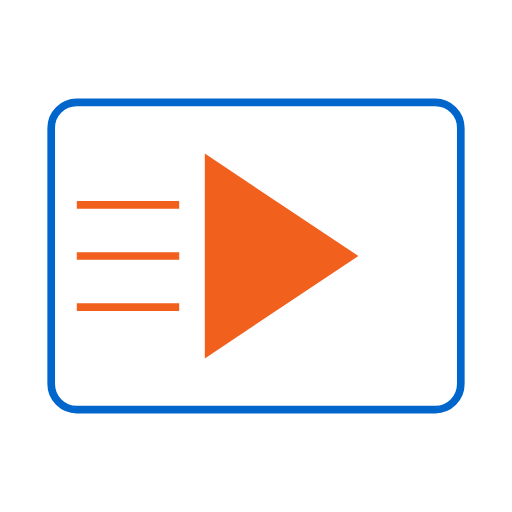
t = 0.00 s
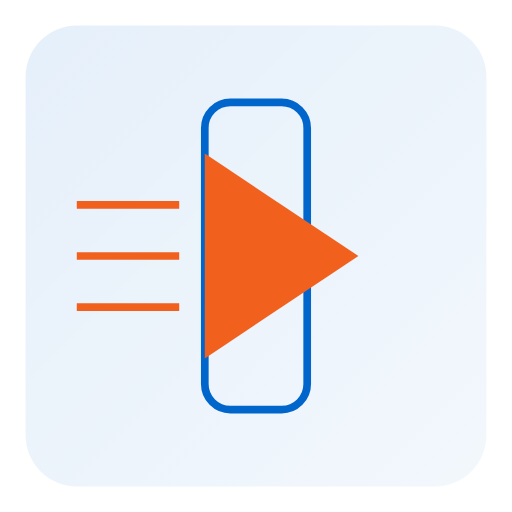
t = 0.50 s
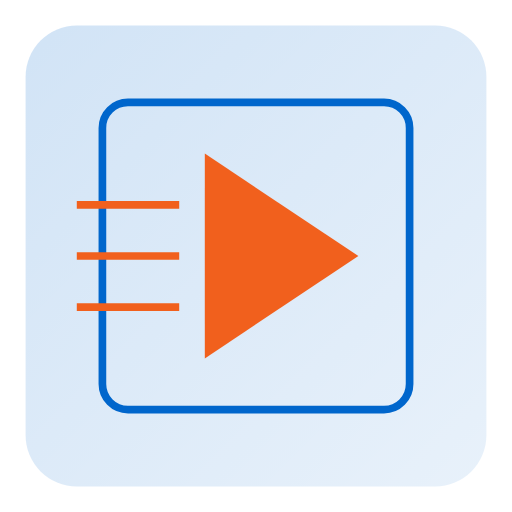
t = 0.90 s
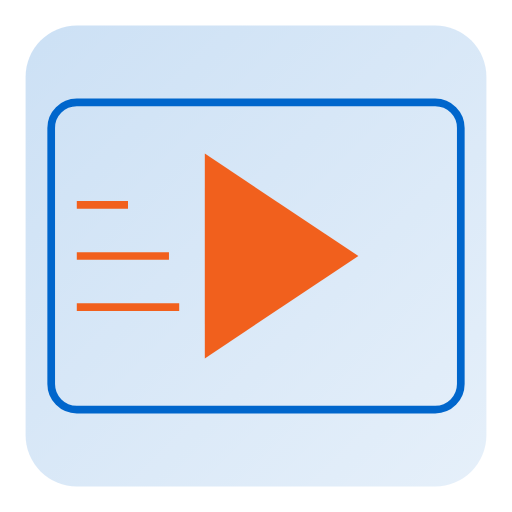
t = 1.25 s
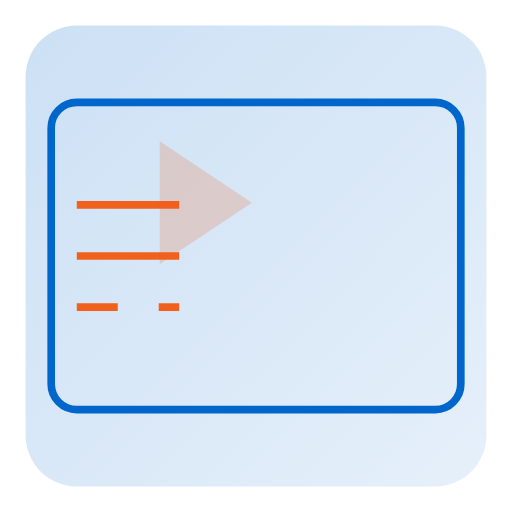
t = 1.70 s
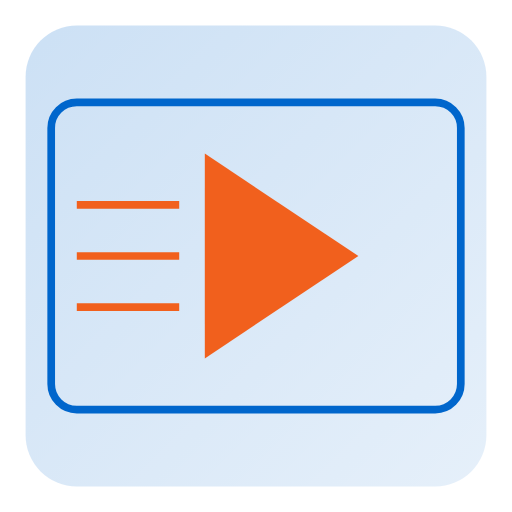
t = 2.10 s

The animated SVG that drew these frames (rendered in a browser with its animation timeline set to each time). Animation: 9 SMIL elements (animate=7,animateTransform=2); one cycle of 2.10 s.

<svg viewBox="0 0 200 200" xmlns="http://www.w3.org/2000/svg">
  <defs>
    <linearGradient id="bgGradient" x1="0%" y1="0%" x2="100%" y2="100%">
      <stop offset="0%" style="stop-color:#0066CC;stop-opacity:0.2"/>
      <stop offset="100%" style="stop-color:#0066CC;stop-opacity:0.1"/>
    </linearGradient>
  </defs>
  
  <!-- Background avec animation de fade in -->
  <rect x="10" y="10" width="180" height="180" rx="20" fill="url(#bgGradient)">
    <animate attributeName="opacity" 
             from="0" to="1" 
             dur="1s" 
             begin="0s"/>
  </rect>
  
  <!-- Screen frame avec animation d'échelle -->
  <rect x="20" y="40" width="160" height="120" 
        rx="10" 
        fill="none" 
        stroke="#0066CC" 
        stroke-width="3">
    <animate attributeName="width" 
             from="0" to="160" 
             dur="0.8s" 
             begin="0.3s" 
             fill="freeze"/>
    <animate attributeName="x" 
             from="100" to="20" 
             dur="0.8s" 
             begin="0.3s" 
             fill="freeze"/>
  </rect>
  
  <!-- Streaming waves avec animation de dessin progressif -->
  <g>
    <path d="M30 80 Q50 80 70 80" 
          stroke="#F1601D" 
          stroke-width="3" 
          fill="none">
      <animate attributeName="stroke-dasharray" 
               from="40 40" to="0 0" 
               dur="0.5s" 
               begin="1s" 
               fill="freeze"/>
    </path>
    <path d="M30 100 Q50 100 70 100" 
          stroke="#F1601D" 
          stroke-width="3" 
          fill="none">
      <animate attributeName="stroke-dasharray" 
               from="40 40" to="0 0" 
               dur="0.5s" 
               begin="1.2s" 
               fill="freeze"/>
    </path>
    <path d="M30 120 Q50 120 70 120" 
          stroke="#F1601D" 
          stroke-width="3" 
          fill="none">
      <animate attributeName="stroke-dasharray" 
               from="40 40" to="0 0" 
               dur="0.5s" 
               begin="1.4s" 
               fill="freeze"/>
    </path>
  </g>
  
  <!-- Play button avec animation de fade et scale -->
  <path d="M80 60 L140 100 L80 140 Z" 
        fill="#F1601D">
    <animate attributeName="opacity" 
             from="0" to="1" 
             dur="0.5s" 
             begin="1.6s" 
             fill="freeze"/>
    <animateTransform attributeName="transform"
                      type="scale"
                      from="0.5 0.5"
                      to="1 1"
                      dur="0.5s"
                      begin="1.6s"
                      fill="freeze"
                      additive="sum"/>
    <animateTransform attributeName="transform"
                      type="translate"
                      from="30 40"
                      to="0 0"
                      dur="0.5s"
                      begin="1.6s"
                      fill="freeze"
                      additive="sum"/>
  </path>
</svg>
